Run: headless pygame with SDL's dummy video driver; simulated clock (each Clock.tick advances the game by its frame time, no real sleeping); random seed 0; keys injected as events and as key.get_pressed() state; no mouse input.
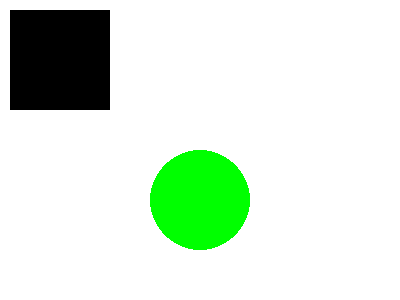
Frame 1 of 4 · flips 1–60 · no input
Frame 2 of 4 · flips 61–180 · tapped SPACE, RETURN · held RIGHT (→), D · screen unchanged from frame 1, image omitted
Frame 3 of 4 · flips 181–300 · held DOWN (↓), S · screen unchanged from frame 2, image omitted
Frame 4 of 4 · flips 301–420 · held LEFT (←), A, UP (↑), W · screen unchanged from frame 3, image omitted

The pygame program that drew these frames:

import pygame, sys, random
from pygame.locals import *
pygame.init()
 
# Background color (R, G, B)
BACKGROUND = (255, 255, 255)
 
# Game Setup
FPS = 60
fpsClock = pygame.time.Clock()
WINDOW_WIDTH = 400
WINDOW_HEIGHT = 300
 
WINDOW = pygame.display.set_mode((WINDOW_WIDTH, WINDOW_HEIGHT))
pygame.display.set_caption('My Game!')

# The main function that controls the game
def main () :
  # The main game loop
  while True:
    # Get inputs
    for event in pygame.event.get() :
      if event.type == QUIT :
        pygame.quit()
        sys.exit()
    
 
    # Render (Draw) elements of the game
    WINDOW.fill(BACKGROUND)

    # Draw a rectangle!
    pygame.draw.rect(WINDOW, (0, 0, 0), pygame.Rect(10, 10, 100, 100))

    # Draw a circle
    pygame.draw.circle(WINDOW, (0, 255, 0), (200, 200), 50)

    # Update the display!
    pygame.display.update()

    # Update the clock limit framerate to FPS
    fpsClock.tick(FPS)
 
main()
